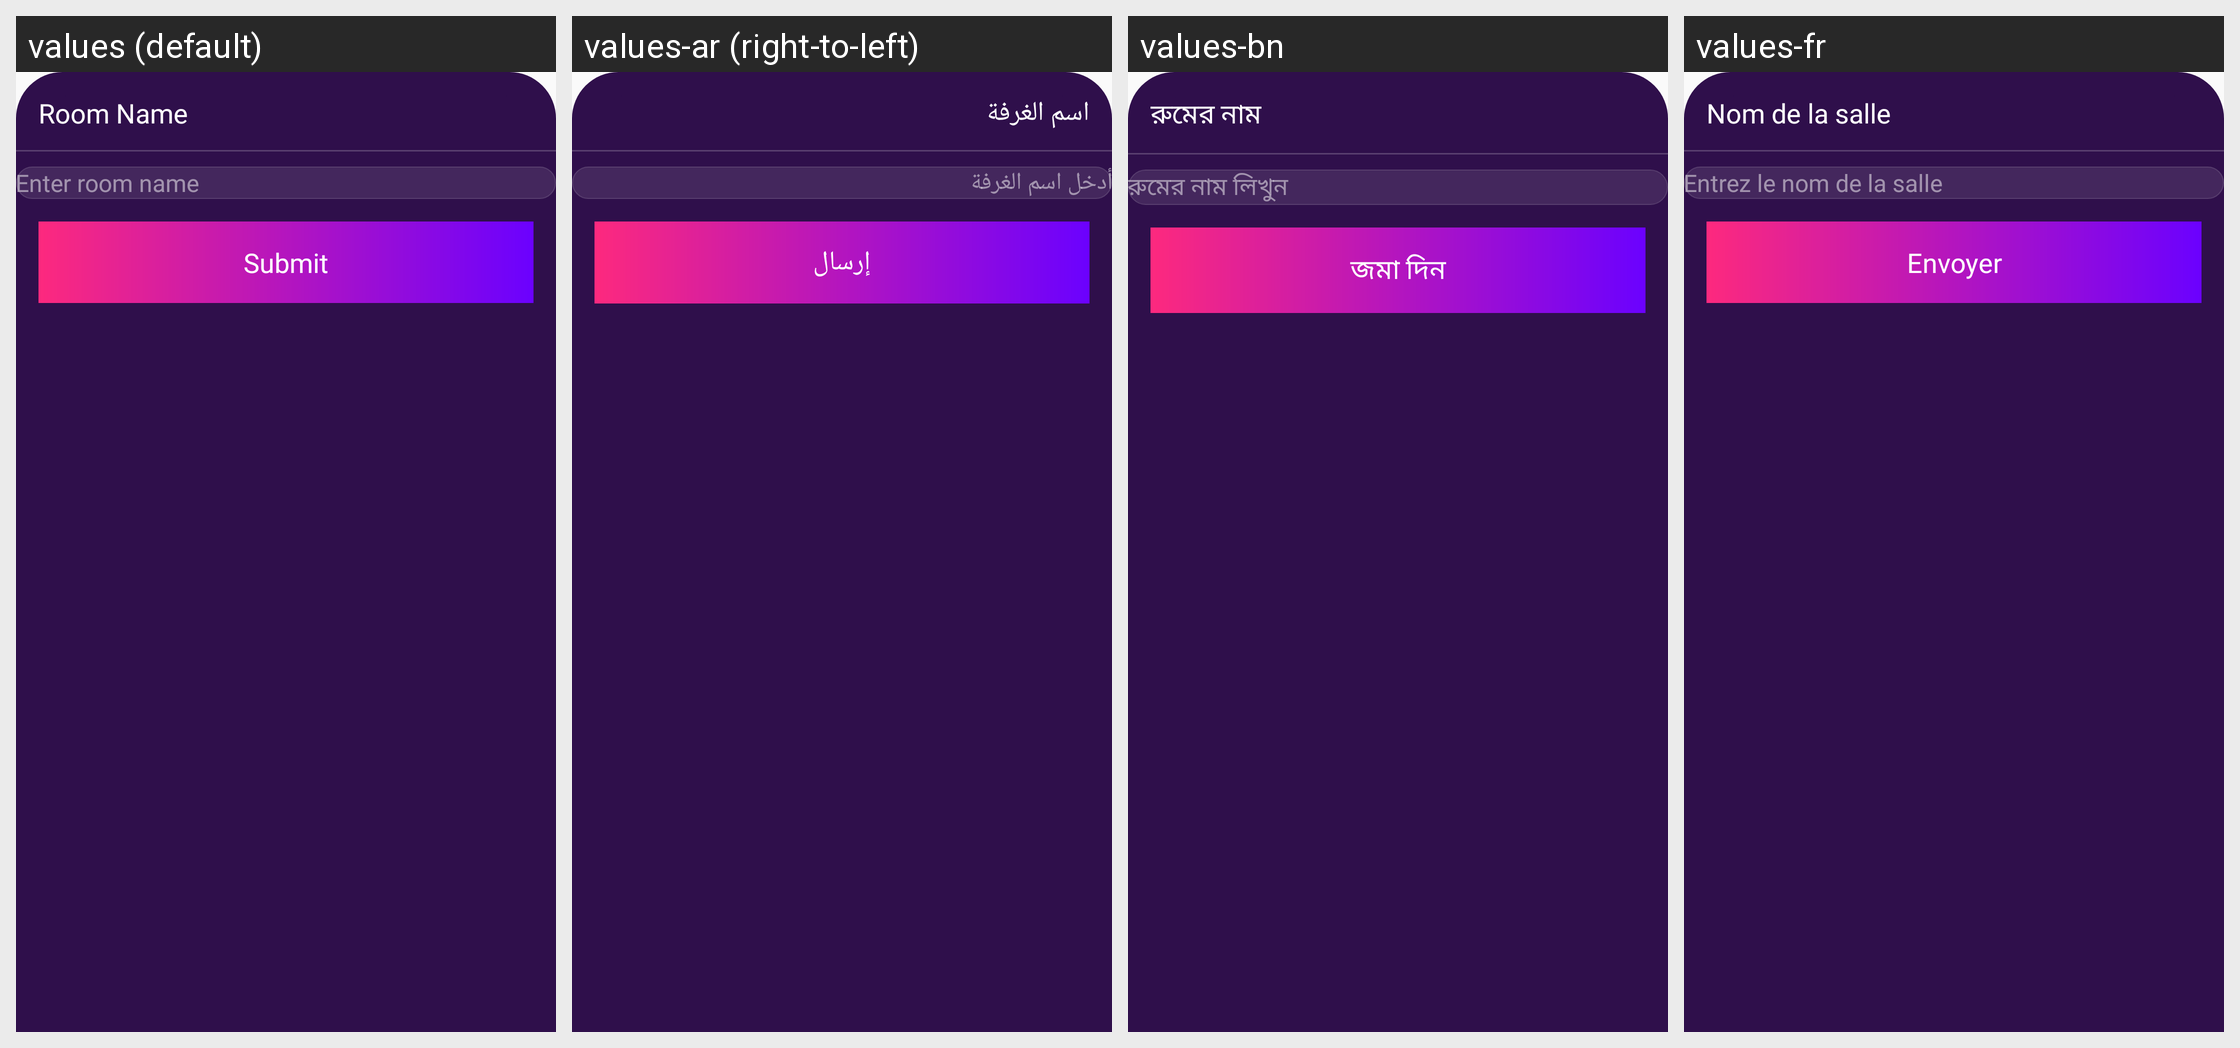

This grid shows one Android layout under several languages. Give, for every string resource on the screen, its name, the default text and each shown locale's text.
Android screen res/layout/bottomsheet_audioroom_name.xml rendered under 4 locales, left to right: values (default), values-ar (right-to-left), values-bn, values-fr. Device: Nexus 5 (rendered at 1080×1920; each locale shown at half size, 540×960, under a caption strip naming it); theme Theme.Ultimate.
Other locales in the repository, not shown: values-de, values-es, values-hi, values-in, values-it, values-ko, values-pt, values-ru, values-sw, values-ta, values-te, values-tr, values-ur, values-zh.
Strings drawn on this screen, with the default value and each locale's value (text and hints the layout hard-codes, and strings that could not be matched under every locale, appear in the picture but are not listed):

room_name
  values: Room Name
  values-ar: اسم الغرفة
  values-bn: রুমের নাম
  values-fr: Nom de la salle

enter_room_name
  values: Enter room name
  values-ar: أدخل اسم الغرفة
  values-bn: রুমের নাম লিখুন
  values-fr: Entrez le nom de la salle

submit
  values: Submit
  values-ar: إرسال
  values-bn: জমা দিন
  values-fr: Envoyer
